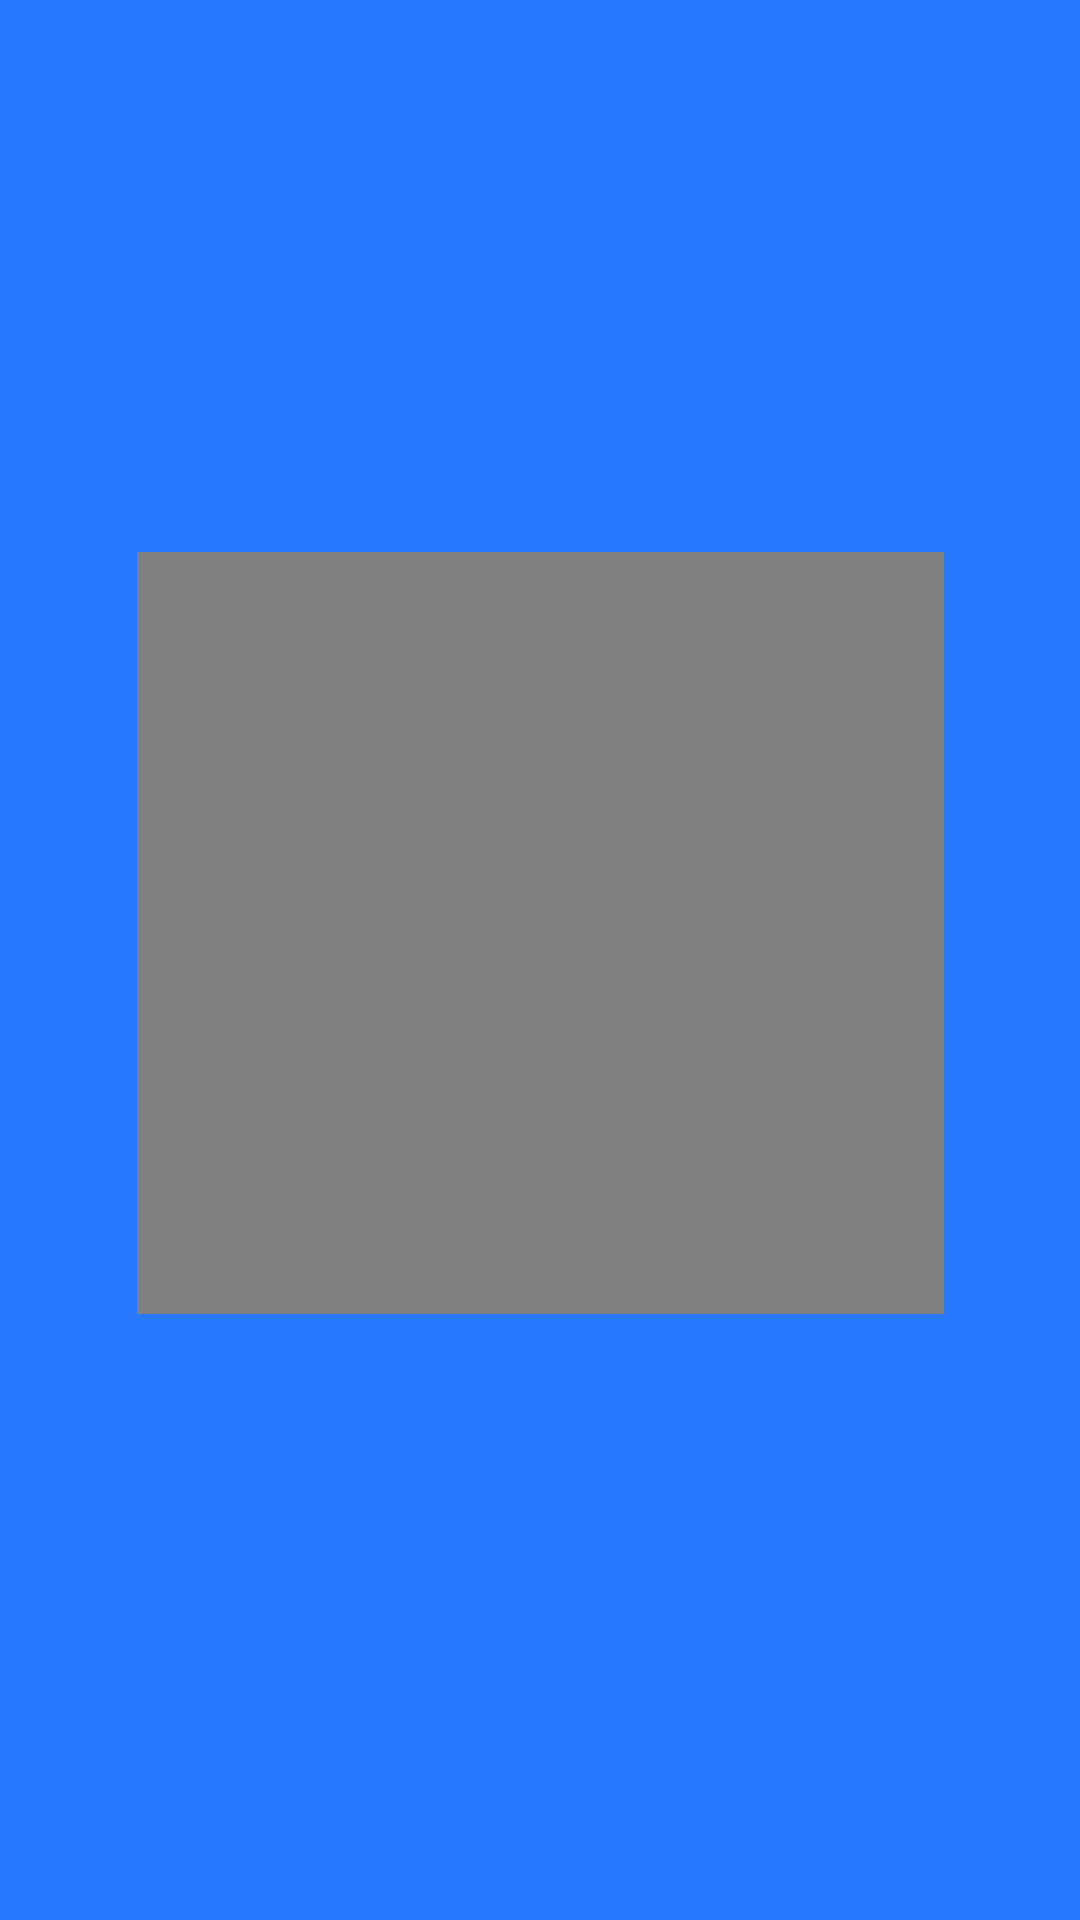

Layout XML and referenced resources for this Android screen:
<!-- AndroidManifest.xml: application theme AppTheme -->
<!-- res/layout/activity_splash_screen.xml -->
<?xml version="1.0" encoding="utf-8"?>
<android.support.constraint.ConstraintLayout xmlns:android="http://schemas.android.com/apk/res/android"
    xmlns:app="http://schemas.android.com/apk/res-auto"
    xmlns:tools="http://schemas.android.com/tools"
    android:layout_width="match_parent"
    android:layout_height="match_parent"
    android:background="#2979FF"
    tools:context=".SplashScreen">

    <ImageView
        android:id="@+id/imageView2"
        android:layout_width="269dp"
        android:layout_height="254dp"
        app:layout_constraintBottom_toBottomOf="parent"
        app:layout_constraintEnd_toEndOf="parent"
        app:layout_constraintStart_toStartOf="parent"
        app:layout_constraintTop_toTopOf="parent"
        app:layout_constraintVertical_bias="0.477"
        app:srcCompat="@drawable/sptweet" />

</android.support.constraint.ConstraintLayout>
<!-- resources referenced by this layout -->
<resources>
  <style name="AppTheme" parent="AppBaseTheme">
          
      </style>
  <style name="AppBaseTheme" parent="Theme.AppCompat.Light.DarkActionBar">
          <item name="android:background">#808080</item>
          
      </style>
</resources>
